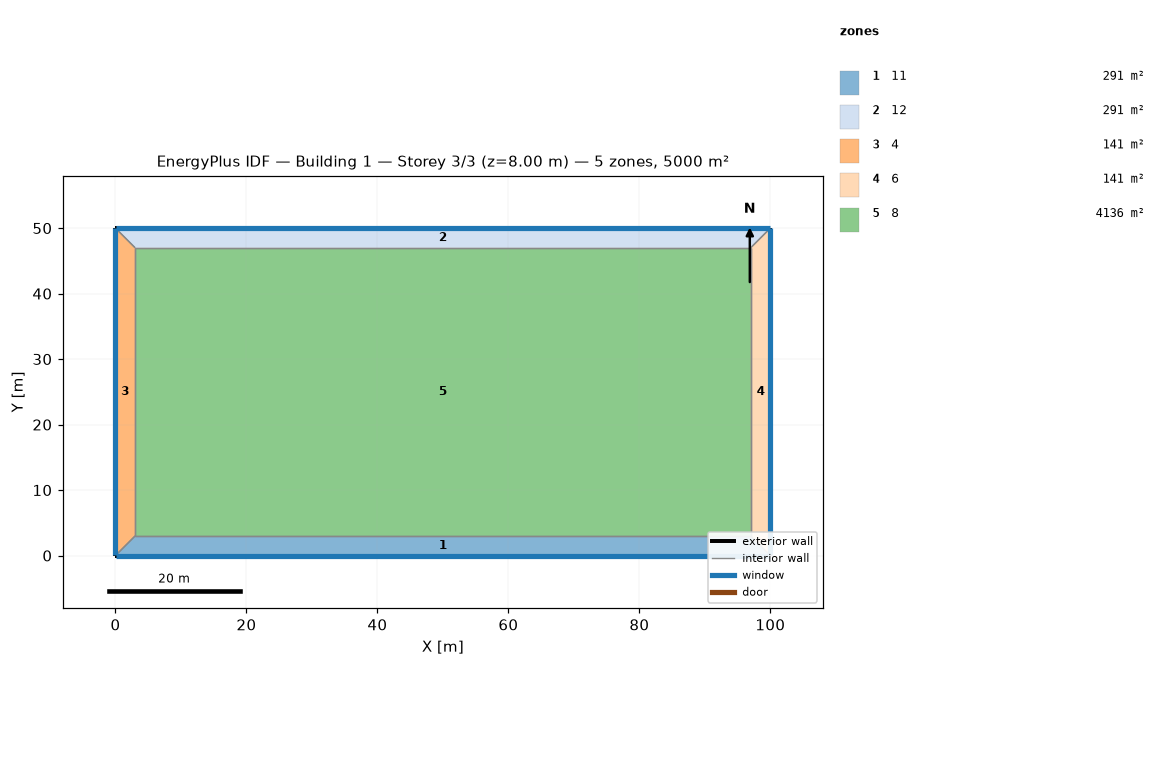
=== STOREY PLAN SPEC (per zone: floor XY polygon, exterior-wall plan segments, windows/doors) ===
zone 1: 11  (291.0 m²)
  floor: (100.00, 0.00) (0.00, 0.00) (3.00, 3.00) (97.00, 3.00)
  exterior wall: (0.00, 0.00) – (100.00, 0.00)  [100.0 m]
    window: (0.03, 0.00) – (99.97, 0.00)  [160.0 m²]
  interior walls: 3
zone 2: 12  (291.0 m²)
  floor: (0.00, 50.00) (100.00, 50.00) (97.00, 47.00) (3.00, 47.00)
  exterior wall: (100.00, 50.00) – (0.00, 50.00)  [100.0 m]
    window: (99.97, 50.00) – (0.03, 50.00)  [160.0 m²]
  interior walls: 3
zone 3: 4  (141.0 m²)
  floor: (0.00, 0.00) (0.00, 50.00) (3.00, 47.00) (3.00, 3.00)
  exterior wall: (0.00, 50.00) – (0.00, 0.00)  [50.0 m]
    window: (0.00, 49.97) – (0.00, 0.03)  [80.0 m²]
  interior walls: 3
zone 4: 6  (141.0 m²)
  floor: (100.00, 50.00) (100.00, 0.00) (97.00, 3.00) (97.00, 47.00)
  exterior wall: (100.00, 0.00) – (100.00, 50.00)  [50.0 m]
    window: (100.00, 0.03) – (100.00, 49.97)  [80.0 m²]
  interior walls: 3
zone 5: 8  (4136.0 m²)
  floor: (3.00, 3.00) (3.00, 47.00) (97.00, 47.00) (97.00, 3.00)
  interior walls: 4

=== DERIVED (storey summary) ===
Building: Building 1
Storey: 3 of 3  (floor level z = 8.00 m)
Storey gross floor area: 5000.0 m²
Zones on this storey: 5
  - 11: floor 291.0 m²; exterior wall 100.0 m (400.0 m²); 1 window(s) 160.0 m²; WWR 40.0%
  - 12: floor 291.0 m²; exterior wall 100.0 m (400.0 m²); 1 window(s) 160.0 m²; WWR 40.0%
  - 4: floor 141.0 m²; exterior wall 50.0 m (200.0 m²); 1 window(s) 80.0 m²; WWR 40.0%
  - 6: floor 141.0 m²; exterior wall 50.0 m (200.0 m²); 1 window(s) 80.0 m²; WWR 40.0%
  - 8: floor 4136.0 m²
Zone adjacency (shared interzone walls):
  - 11 ↔ 4
  - 11 ↔ 6
  - 11 ↔ 8
  - 12 ↔ 4
  - 12 ↔ 6
  - 12 ↔ 8
  - 4 ↔ 8
  - 6 ↔ 8